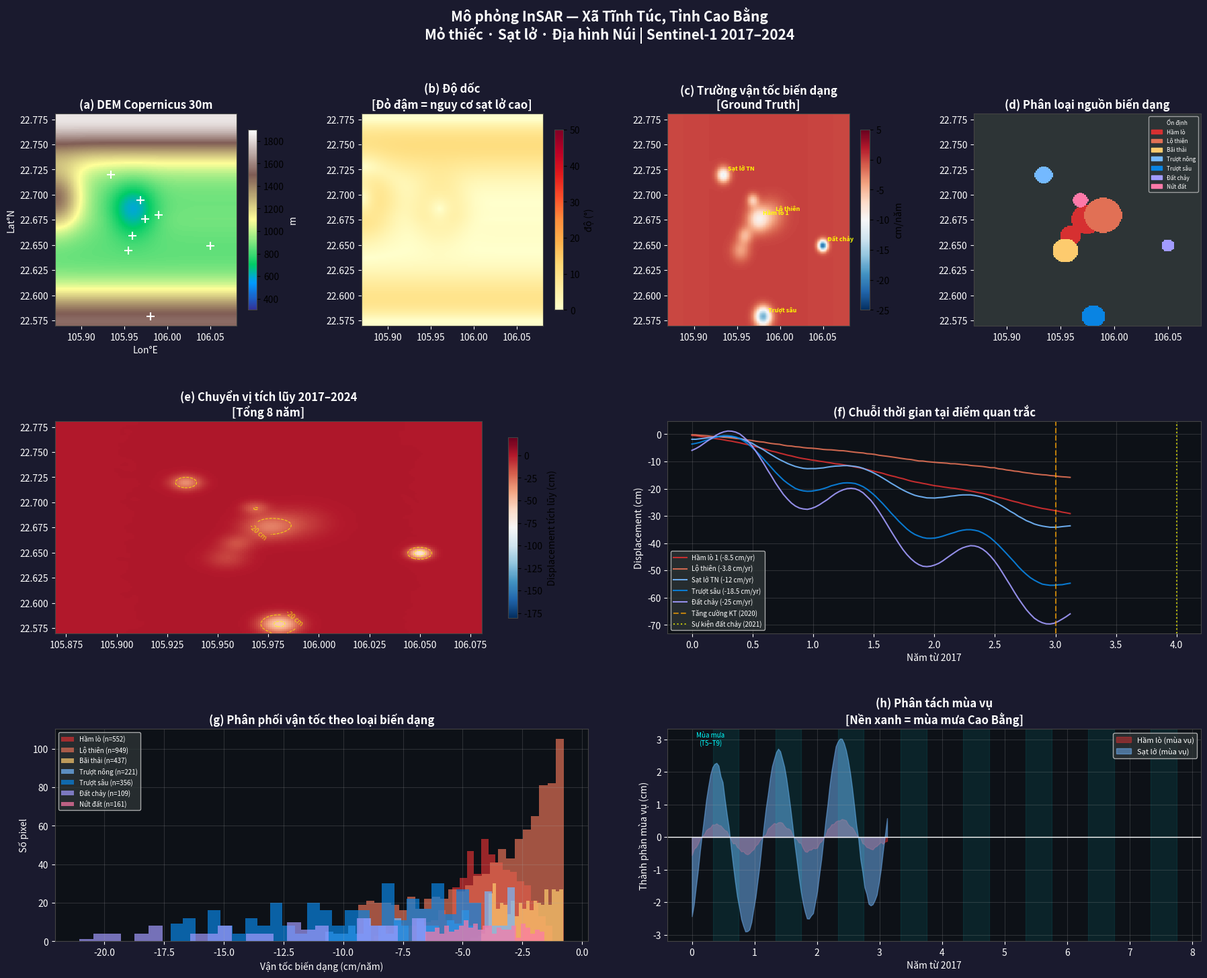

This chart was generated by the following Python code:
"""
=============================================================================
python_analysis/processing/01_simulate_tinhtuc.py
Mô phỏng dữ liệu InSAR thực tế cho Xã Tĩnh Túc, Cao Bằng
━━ Đặc thù: Mỏ thiếc + địa hình dốc + sạt lở nhiệt đới ━━

Các nguồn biến dạng được mô phỏng:
  A. Sụt lún do khai thác hầm lò (mining subsidence)
  B. Mở rộng khai thác lộ thiên (open-pit expansion)
  C. Sạt lở đất sườn dốc (shallow + deep-seated)
  D. Trượt lở đất chảy (debris flow)
  E. Biến dạng nền (background seasonal)
=============================================================================
"""

import numpy as np
import matplotlib.pyplot as plt
import matplotlib.gridspec as gridspec
import matplotlib.patches as mpatches
from matplotlib.colors import ListedColormap, BoundaryNorm
from scipy.ndimage import gaussian_filter, label
import os, warnings
warnings.filterwarnings('ignore')

print("=" * 65)
print("  🛰️  Mô phỏng InSAR — Tĩnh Túc, Cao Bằng")
print("  Mỏ thiếc + Sạt lở + Địa hình núi dốc")
print("=" * 65)

# ─── CẤU HÌNH KHU VỰC ────────────────────────────────────────────────────
# Miền không gian nghiên cứu (AOI) theo lon/lat.
# Dải này bám theo polygon GEE của khu Tĩnh Túc.
LON_MIN, LON_MAX = 105.87, 106.08
LAT_MIN, LAT_MAX = 22.57,  22.78
NX, NY   = 210, 210          # ~100m/pixel
NTIME    = 96                # 8 năm × 12 ảnh/năm (12-day)
DT       = 12                # ngày
WAVELENGTH = 0.056           # C-band (m)

lons = np.linspace(LON_MIN, LON_MAX, NX)
lats = np.linspace(LAT_MIN, LAT_MAX, NY)
LON, LAT = np.meshgrid(lons, lats)

np.random.seed(2024)
print(f"\n✅ Grid: {NX}×{NY} pixels | {NTIME} time steps")
print(f"   Pixel size: ~{(LON_MAX-LON_MIN)/NX*111:.2f} km")

# ─── 1. TẠO ĐỊA HÌNH THỰC TẾ (DEM GIẢ LẬP) ─────────────────────────────
def create_dem(lon_grid, lat_grid):
    """
    DEM giả lập cho Tĩnh Túc:
    - Thung lũng sông Bắc Vọng ở trung tâm (400–500m)
    - Dãy núi phía Bắc và Nam (1200–1800m)
    - Khu mỏ thiếc trên sườn đồi (600–900m)
    """
    ny, nx = lon_grid.shape
    x_norm = (lon_grid - LON_MIN) / (LON_MAX - LON_MIN)
    y_norm = (lat_grid - LAT_MIN) / (LAT_MAX - LAT_MIN)

    # Nền: thung lũng hình chữ U
    dem = 600 + 800 * (0.5 - np.abs(y_norm - 0.5))**0.5 * 0.5

    # Dãy núi phía Bắc (lat > 22.73)
    north_ridge = 1200 * np.exp(-((y_norm - 1.0)**2) / 0.04)
    dem += north_ridge

    # Dãy núi phía Nam (lat < 22.60)
    south_ridge = 900 * np.exp(-((y_norm - 0.0)**2) / 0.03)
    dem += south_ridge

    # Đỉnh núi phía Tây
    west_peak = 600 * np.exp(-((x_norm - 0.0)**2 + (y_norm - 0.6)**2) / 0.02)
    dem += west_peak

    # Thung lũng trung tâm (khu mỏ) — thấp hơn
    mine_valley = -300 * np.exp(-((x_norm - 0.43)**2 + (y_norm - 0.55)**2) / 0.015)
    dem += mine_valley

    # Làm mịn tự nhiên
    dem = gaussian_filter(dem, sigma=4.0)
    dem = np.clip(dem, 350, 1850)
    return dem

dem = create_dem(LON, LAT)

# Tính slope từ DEM
# gradient theo lat/lon được đổi về m/m bằng hệ số ~111 km/độ.
# Đây là xấp xỉ đủ tốt cho mô phỏng quy mô xã.
dy = np.gradient(dem, axis=0) / ((LAT_MAX-LAT_MIN)/NY*111000)  # m/m
dx = np.gradient(dem, axis=1) / ((LON_MAX-LON_MIN)/NX*111000)
slope_deg = np.degrees(np.arctan(np.sqrt(dx**2 + dy**2)))
aspect_deg = np.degrees(np.arctan2(-dx, dy)) % 360

print(f"\n✅ DEM: {dem.min():.0f}–{dem.max():.0f} m")
print(f"   Slope: mean={slope_deg.mean():.1f}°, max={slope_deg.max():.1f}°")
print(f"   >30°: {(slope_deg>30).mean()*100:.1f}% diện tích")

# ─── 2. ĐỊNH NGHĨA VỊ TRÍ CÁC NGUỒN BIẾN DẠNG ───────────────────────────
def lonlat_to_px(lon, lat):
    # Chuyển tọa độ địa lý -> chỉ số pixel trên lưới mô phỏng.
    # Kết quả được clip để luôn nằm trong [0, NX-1] và [0, NY-1].
    col = int((lon - LON_MIN) / (LON_MAX - LON_MIN) * NX)
    row = int((lat - LAT_MIN) / (LAT_MAX - LAT_MIN) * NY)
    return np.clip(col, 0, NX-1), np.clip(row, 0, NY-1)

# Vị trí khu mỏ thiếc và các điểm sạt lở (tọa độ thực tế ước tính)
SOURCES = {
    # Khai thác hầm lò chính (mining shaft subsidence)
    'mine_shaft_1': {'lon': 105.975, 'lat': 22.675, 'type': 'mining',
                     'velocity': -8.5, 'radius': 12, 'depth': 'deep'},
    'mine_shaft_2': {'lon': 105.960, 'lat': 22.660, 'type': 'mining',
                     'velocity': -5.2, 'radius': 8,  'depth': 'medium'},
    # Khu lộ thiên (open pit)
    'open_pit':     {'lon': 105.990, 'lat': 22.680, 'type': 'openpit',
                     'velocity': -3.8, 'radius': 15, 'depth': 'surface'},
    # Bãi thải (waste dump) — nén lún
    'waste_dump':   {'lon': 105.955, 'lat': 22.645, 'type': 'waste',
                     'velocity': -4.2, 'radius': 10, 'depth': 'medium'},
    # Sạt lở sườn Tây Bắc (trượt nông)
    'landslide_NW': {'lon': 105.935, 'lat': 22.720, 'type': 'shallow_slide',
                     'velocity': -12.0, 'radius': 7, 'depth': 'surface'},
    # Trượt sâu sườn phía Nam
    'deepslide_S':  {'lon': 105.980, 'lat': 22.580, 'type': 'deep_slide',
                     'velocity': -18.5, 'radius': 9, 'depth': 'deep'},
    # Đất chảy (debris flow) dọc sườn dốc
    'debris_E':     {'lon': 106.050, 'lat': 22.650, 'type': 'debris_flow',
                     'velocity': -25.0, 'radius': 5, 'depth': 'surface'},
    # Nứt đất nhỏ gần mỏ
    'crack_mine':   {'lon': 105.968, 'lat': 22.695, 'type': 'crack',
                     'velocity': -6.8, 'radius': 6, 'depth': 'surface'},
}

# ─── 3. TẠO TRƯỜNG VẬN TỐC THỰC TẾ ─────────────────────────────────────
print("\n🔧 Tạo trường vận tốc...")

velocity_total = np.zeros((NY, NX))
# Mask loại nguồn
source_type_map = np.zeros((NY, NX), dtype=int)
# 0=stable, 1=mining, 2=openpit, 3=waste, 4=shallow_slide, 5=deep_slide,
# 6=debris_flow, 7=crack

type_to_int = {'mining':1, 'openpit':2, 'waste':3, 'shallow_slide':4,
               'deep_slide':5, 'debris_flow':6, 'crack':7}

y_idx, x_idx = np.ogrid[:NY, :NX]

for name, src in SOURCES.items():
    col, row = lonlat_to_px(src['lon'], src['lat'])
    # Khoảng cách Euclid từ mọi pixel đến tâm nguồn biến dạng.
    r = np.sqrt((x_idx - col)**2 + (y_idx - row)**2)
    sigma = src['radius']
    # Mô hình không gian Gaussian: biên độ lớn nhất ở tâm và giảm dần theo khoảng cách.
    # velocity âm => lún/trượt theo hướng xuống.
    contribution = src['velocity'] * np.exp(-r**2 / (sigma**2))
    velocity_total += contribution

    # Cập nhật type map (ưu tiên loại biến dạng mạnh nhất)
    mask_src = r < sigma * 1.2
    stype = type_to_int[src['type']]
    source_type_map = np.where(
        mask_src & (np.abs(contribution) > 1.0),
        stype, source_type_map
    )

# Làm mịn (gradient tự nhiên)
velocity_total = gaussian_filter(velocity_total, sigma=1.5)

# Nền nhỏ: biến dạng tổng thể do trọng lực + mưa
# Thành phần nền dạng sin theo trục đông-tây để tạo bất đồng nhất nhẹ toàn vùng.
background = 0.3 * np.sin(np.pi * (LON - LON_MIN) / (LON_MAX - LON_MIN))
velocity_total += background

print(f"  Velocity range: {velocity_total.min():.1f} – {velocity_total.max():.1f} cm/năm")
print(f"  Phân vùng:")
for tname, tint in type_to_int.items():
    n = (source_type_map == tint).sum()
    pct = n / (NX*NY) * 100
    if n > 0:
        print(f"    {tname:<20}: {n:5d} pixels ({pct:.1f}%)")

# ─── 4. TẠO CHUỖI THỜI GIAN VỚI DYNAMICS ─────────────────────────────────
print("\n📅 Tạo chuỗi thời gian...")

time_days = np.arange(0, NTIME * DT, DT)
years     = time_days / 365.25

def create_timeseries_tinhtuc(velocity, time_years, source_type_map):
    """
    Chuỗi thời gian đặc thù cho Tĩnh Túc:
    - Khai thác mỏ: tuyến tính + tăng dần (khai thác mở rộng sau 2020)
    - Sạt lở: đột ngột + tăng dần (creep trước khi xảy ra)
    - Mùa mưa: tăng tốc biến dạng (tháng 6–9)
    """
    ny, nx = velocity.shape
    n_t = len(time_years)
    ts = np.zeros((n_t, ny, nx))

    for t_idx, t in enumerate(time_years):
        # Tuyến tính cơ bản
        # disp(t) = v * t, với v theo đơn vị cm/năm.
        disp = velocity * t

        # Tăng tốc khai thác sau 2020 (year 3+)
        mining_mask = (source_type_map == 1) | (source_type_map == 2)
        if t > 3.0:
            extra_mining = velocity * np.where(mining_mask, 0.2 * (t - 3.0), 0)
            disp += extra_mining

        # Đột biến sạt lở: debris flow xảy ra năm thứ 4 (2021)
        debris_mask = (source_type_map == 6)
        if t >= 4.0:
            slide_event = velocity * np.where(debris_mask, 1.5, 0)
            disp += slide_event  # Dịch chuyển đột ngột

        # Creep trước sạt lở sâu (tăng tốc trước năm 5)
        deep_mask = (source_type_map == 5)
        if 3.0 < t < 5.0:
            creep = velocity * np.where(deep_mask, 0.4 * (t - 3.0), 0)
            disp += creep
        elif t >= 5.0:
            # Tăng mạnh sau sự kiện
            post_event = velocity * np.where(deep_mask, 0.6 * (t - 5.0) + 0.8, 0)
            disp += post_event

        # Mùa vụ: mưa Cao Bằng (tháng 5–10)
        # Biên độ mùa vụ phụ thuộc loại: sạt lở > mỏ > ổn định
        # np.select tạo bản đồ biên độ theo từng loại nguồn, giúp không gian không đồng nhất.
        amp_map = np.select(
            [source_type_map == 4, source_type_map == 5, source_type_map == 6,
             source_type_map == 1, source_type_map == 3],
            [0.25, 0.30, 0.40, 0.10, 0.15],
            default=0.05
        )
        seasonal_amp = np.abs(velocity) * amp_map
        seasonal = seasonal_amp * np.sin(2*np.pi*t - np.pi/4)  # Cao điểm tháng 8
        disp += seasonal

        # Nhiễu đại khí quyển (lớn hơn vì địa hình núi)
        # Tổ hợp tương quan xa + gần để gần với đặc tính nhiễu pha InSAR thực tế.
        atm = gaussian_filter(
            np.random.normal(0, 0.5, (ny, nx)), sigma=6.0  # Long-range corr.
        )
        atm += gaussian_filter(
            np.random.normal(0, 0.2, (ny, nx)), sigma=2.0  # Short-range
        )
        ts[t_idx] = disp + atm

    return ts

displacement = create_timeseries_tinhtuc(velocity_total, years, source_type_map)
print(f"  ✅ Shape: {displacement.shape}")
print(f"  Displacement range (year 8): {displacement[-1].min():.1f} – {displacement[-1].max():.1f} cm")

# ─── 5. CHIẾU SAR LOS ────────────────────────────────────────────────────
# Sentinel-1 Ascending Track 18 (cho vùng Cao Bằng)
INC_ASC  = np.radians(39.0)
AZ_ASC   = np.radians(-10.5)

# Tính LOS projection (chủ yếu thẳng đứng, có thành phần ngang)
cos_inc = np.cos(INC_ASC)
sin_inc = np.sin(INC_ASC)
los_factor = cos_inc  # cho chuyển động thẳng đứng

# Giả định chuyển động chi phối theo phương đứng: LOS ≈ vertical * cos(incidence).
# Nếu cần mô hình đầy đủ 3D (E, N, U), cần vector nhìn và trường dịch chuyển 3 thành phần.
los_disp = displacement * los_factor

# ─── 6. LƯU DỮ LIỆU ─────────────────────────────────────────────────────
os.makedirs("data/processed", exist_ok=True)
np.save("data/processed/velocity_true.npy",    velocity_total)
np.save("data/processed/displacement.npy",     displacement)
np.save("data/processed/los_disp.npy",         los_disp)
np.save("data/processed/source_type_map.npy",  source_type_map)
np.save("data/processed/dem.npy",              dem)
np.save("data/processed/slope_deg.npy",        slope_deg)
np.save("data/processed/aspect_deg.npy",       aspect_deg)
np.save("data/processed/time_days.npy",        time_days)
np.save("data/processed/lon_grid.npy",         LON)
np.save("data/processed/lat_grid.npy",         LAT)
print("\n💾 Tất cả dữ liệu đã lưu vào data/processed/")

# ─── 7. VISUALIZATION ────────────────────────────────────────────────────
print("\n🎨 Tạo visualization...")

fig = plt.figure(figsize=(22, 16))
fig.patch.set_facecolor('#1a1a2e')
fig.suptitle("Mô phỏng InSAR — Xã Tĩnh Túc, Tỉnh Cao Bằng\n"
             "Mỏ thiếc · Sạt lở · Địa hình Núi | Sentinel-1 2017–2024",
             fontsize=15, fontweight='bold', color='white')

gs = gridspec.GridSpec(3, 4, figure=fig, hspace=0.45, wspace=0.35)

plot_kwargs = dict(shading='auto')
cbar_kw = dict(shrink=0.85)

# (a) DEM
ax = fig.add_subplot(gs[0, 0])
ax.set_facecolor('#1a1a2e')
im = ax.pcolormesh(LON, LAT, dem,
    cmap='terrain', vmin=300, vmax=1900, **plot_kwargs)
plt.colorbar(im, ax=ax, label='m', **cbar_kw).ax.yaxis.label.set_color('white')
ax.set_title('(a) DEM Copernicus 30m', fontweight='bold', color='white')
ax.tick_params(colors='white'); ax.set_xlabel('Lon°E', color='white')
ax.set_ylabel('Lat°N', color='white')
for src in SOURCES.values():
    c, r = lonlat_to_px(src['lon'], src['lat'])
    ax.plot(lons[c], lats[r], 'w+', ms=8, mew=1.5)

# (b) Slope
ax = fig.add_subplot(gs[0, 1])
ax.set_facecolor('#1a1a2e')
im = ax.pcolormesh(LON, LAT, slope_deg,
    cmap='YlOrRd', vmin=0, vmax=50, **plot_kwargs)
plt.colorbar(im, ax=ax, label='độ (°)', **cbar_kw)
cs = ax.contour(LON, LAT, slope_deg,
    levels=[15, 25, 35], colors='white', linewidths=0.7, alpha=0.6)
ax.clabel(cs, fmt='%d°', fontsize=7, colors='white')
ax.set_title('(b) Độ dốc\n[Đỏ đậm = nguy cơ sạt lở cao]', fontweight='bold', color='white')
ax.tick_params(colors='white')

# (c) Velocity field
ax = fig.add_subplot(gs[0, 2])
ax.set_facecolor('#1a1a2e')
im = ax.pcolormesh(LON, LAT, velocity_total,
    cmap='RdBu_r', vmin=-25, vmax=5, **plot_kwargs)
plt.colorbar(im, ax=ax, label='cm/năm', **cbar_kw)
ax.set_title('(c) Trường vận tốc biến dạng\n[Ground Truth]', fontweight='bold', color='white')
ax.tick_params(colors='white')
# Label nguồn
source_labels = {
    'mine_shaft_1': 'Hầm lò 1', 'open_pit': 'Lộ thiên',
    'landslide_NW': 'Sạt lở TN', 'deepslide_S': 'Trượt sâu',
    'debris_E': 'Đất chảy'
}
for key, label in source_labels.items():
    s = SOURCES[key]; c, r = lonlat_to_px(s['lon'], s['lat'])
    ax.annotate(label, (lons[c], lats[r]), fontsize=6.5,
        color='yellow', fontweight='bold',
        xytext=(5, 5), textcoords='offset points')

# (d) Source type map
ax = fig.add_subplot(gs[0, 3])
ax.set_facecolor('#1a1a2e')
type_colors = ['#2d3436','#d63031','#e17055','#fdcb6e',
               '#74b9ff','#0984e3','#a29bfe','#fd79a8']
type_labels = ['Ổn định','Hầm lò','Lộ thiên','Bãi thải',
               'Trượt nông','Trượt sâu','Đất chảy','Nứt đất']
cmap_type = ListedColormap(type_colors)
norm_type = BoundaryNorm(range(9), len(type_colors))
im = ax.pcolormesh(LON, LAT, source_type_map,
    cmap=cmap_type, norm=norm_type, **plot_kwargs)
patches = [mpatches.Patch(color=type_colors[i], label=type_labels[i])
           for i in range(len(type_labels)) if (source_type_map == i).sum() > 0]
ax.legend(handles=patches, loc='upper right', fontsize=6,
          framealpha=0.7, facecolor='#2d3436', labelcolor='white')
ax.set_title('(d) Phân loại nguồn biến dạng', fontweight='bold', color='white')
ax.tick_params(colors='white')

# (e) Displacement map cuối kỳ
ax = fig.add_subplot(gs[1, :2])
ax.set_facecolor('#1a1a2e')
im = ax.pcolormesh(LON, LAT, displacement[-1],
    cmap='RdBu_r', vmin=-180, vmax=20, **plot_kwargs)
plt.colorbar(im, ax=ax, label='Displacement tích lũy (cm)', **cbar_kw)
cs2 = ax.contour(LON, LAT, displacement[-1],
    levels=[-150,-100,-50,-20], colors='yellow', linewidths=0.8, alpha=0.7)
ax.clabel(cs2, fmt='%d cm', fontsize=7, colors='yellow')
ax.set_title('(e) Chuyển vị tích lũy 2017–2024\n[Tổng 8 năm]',
             fontweight='bold', color='white')
ax.tick_params(colors='white')

# (f) Time-series tại các điểm quan trắc
ax = fig.add_subplot(gs[1, 2:])
ax.set_facecolor('#1a1a2e')
monitor_points = [
    (105.975, 22.675, '#d63031', 'Hầm lò 1 (-8.5 cm/yr)'),
    (105.990, 22.680, '#e17055', 'Lộ thiên (-3.8 cm/yr)'),
    (105.935, 22.720, '#74b9ff', 'Sạt lở TN (-12 cm/yr)'),
    (105.980, 22.580, '#0984e3', 'Trượt sâu (-18.5 cm/yr)'),
    (106.050, 22.650, '#a29bfe', 'Đất chảy (-25 cm/yr)'),
]
for mlon, mlat, mcolor, mlabel in monitor_points:
    mc, mr = lonlat_to_px(mlon, mlat)
    # Lấy chuỗi thời gian tại pixel gần nhất với điểm quan trắc.
    ax.plot(years, displacement[:, mr, mc], '-', color=mcolor,
            lw=1.5, label=mlabel, alpha=0.9)
ax.axvline(3.0, color='orange', lw=1.5, linestyle='--', alpha=0.7,
           label='Tăng cường KT (2020)')
ax.axvline(4.0, color='yellow', lw=1.5, linestyle=':', alpha=0.7,
           label='Sự kiện đất chảy (2021)')
ax.set_xlabel('Năm từ 2017', color='white')
ax.set_ylabel('Displacement (cm)', color='white')
ax.set_title('(f) Chuỗi thời gian tại điểm quan trắc', fontweight='bold', color='white')
ax.legend(fontsize=7, facecolor='#2d3436', labelcolor='white')
ax.grid(alpha=0.2); ax.tick_params(colors='white')
ax.set_facecolor('#0d1117')

# (g) Velocity histogram by type
ax = fig.add_subplot(gs[2, :2])
ax.set_facecolor('#1a1a2e')
type_colors_plot = ['#d63031','#e17055','#fdcb6e','#74b9ff','#0984e3','#a29bfe','#fd79a8']
type_names_plot  = ['Hầm lò','Lộ thiên','Bãi thải','Trượt nông','Trượt sâu','Đất chảy','Nứt đất']
for tidx, (tc, tn) in enumerate(zip(type_colors_plot, type_names_plot), 1):
    mask = source_type_map == tidx
    if mask.sum() > 10:
        v_subset = velocity_total[mask]
        ax.hist(v_subset, bins=25, alpha=0.7, color=tc,
                label=f'{tn} (n={mask.sum()})', edgecolor='none')
ax.set_xlabel('Vận tốc biến dạng (cm/năm)', color='white')
ax.set_ylabel('Số pixel', color='white')
ax.set_title('(g) Phân phối vận tốc theo loại biến dạng', fontweight='bold', color='white')
ax.legend(fontsize=7, facecolor='#2d3436', labelcolor='white')
ax.grid(alpha=0.2); ax.tick_params(colors='white')
ax.set_facecolor('#0d1117')

# (h) Seasonal decomposition
ax = fig.add_subplot(gs[2, 2:])
ax.set_facecolor('#1a1a2e')
mc_mine, mr_mine = lonlat_to_px(105.975, 22.675)
mc_slide, mr_slide = lonlat_to_px(105.935, 22.720)
ts_mine  = displacement[:, mr_mine,  mc_mine]
ts_slide = displacement[:, mr_slide, mc_slide]

# Tách mùa vụ
# Ước lượng trend tuyến tính bằng polyfit bậc 1,
# sau đó phần dư được coi là thành phần mùa vụ dao động quanh 0.
trend_mine  = np.polyval(np.polyfit(years, ts_mine,  1), years)
trend_slide = np.polyval(np.polyfit(years, ts_slide, 1), years)
seasonal_mine  = ts_mine  - trend_mine
seasonal_slide = ts_slide - trend_slide

ax.fill_between(years, seasonal_mine, 0, alpha=0.5, color='#d63031',
                label='Hầm lò (mùa vụ)')
ax.fill_between(years, seasonal_slide, 0, alpha=0.5, color='#74b9ff',
                label='Sạt lở (mùa vụ)')
ax.axhline(0, color='white', lw=1)
# Highlight mùa mưa
for yr in range(8):
    ax.axvspan(yr + 4/12, yr + 9/12, alpha=0.08, color='cyan')
ax.text(0.3, ax.get_ylim()[1]*0.85 if ax.get_ylim()[1] != 0 else 1,
    'Mùa mưa\n(T5–T9)', fontsize=7, color='cyan', ha='center')
ax.set_xlabel('Năm từ 2017', color='white')
ax.set_ylabel('Thành phần mùa vụ (cm)', color='white')
ax.set_title('(h) Phân tách mùa vụ\n[Nền xanh = mùa mưa Cao Bằng]',
             fontweight='bold', color='white')
ax.legend(fontsize=8, facecolor='#2d3436', labelcolor='white')
ax.grid(alpha=0.2); ax.tick_params(colors='white')
ax.set_facecolor('#0d1117')

for ax in fig.get_axes():
    for spine in ax.spines.values():
        spine.set_edgecolor('#444')

os.makedirs("results/figures", exist_ok=True)
plt.savefig("results/figures/01_tinhtuc_simulation.png",
            dpi=150, bbox_inches='tight', facecolor='#1a1a2e')
plt.close()
print("✅ Đã lưu: results/figures/01_tinhtuc_simulation.png")

print(f"\n📊 Thống kê biến dạng:")
print(f"   Sụt lún khai thác (max): {velocity_total[source_type_map==1].min():.1f} cm/năm")
print(f"   Trượt sâu (max):         {velocity_total[source_type_map==5].min():.1f} cm/năm")
print(f"   Đất chảy (max):          {velocity_total[source_type_map==6].min():.1f} cm/năm")
print(f"   Diện tích nguy hiểm:     {(velocity_total < -5).mean()*100:.1f}% tổng khu vực")
